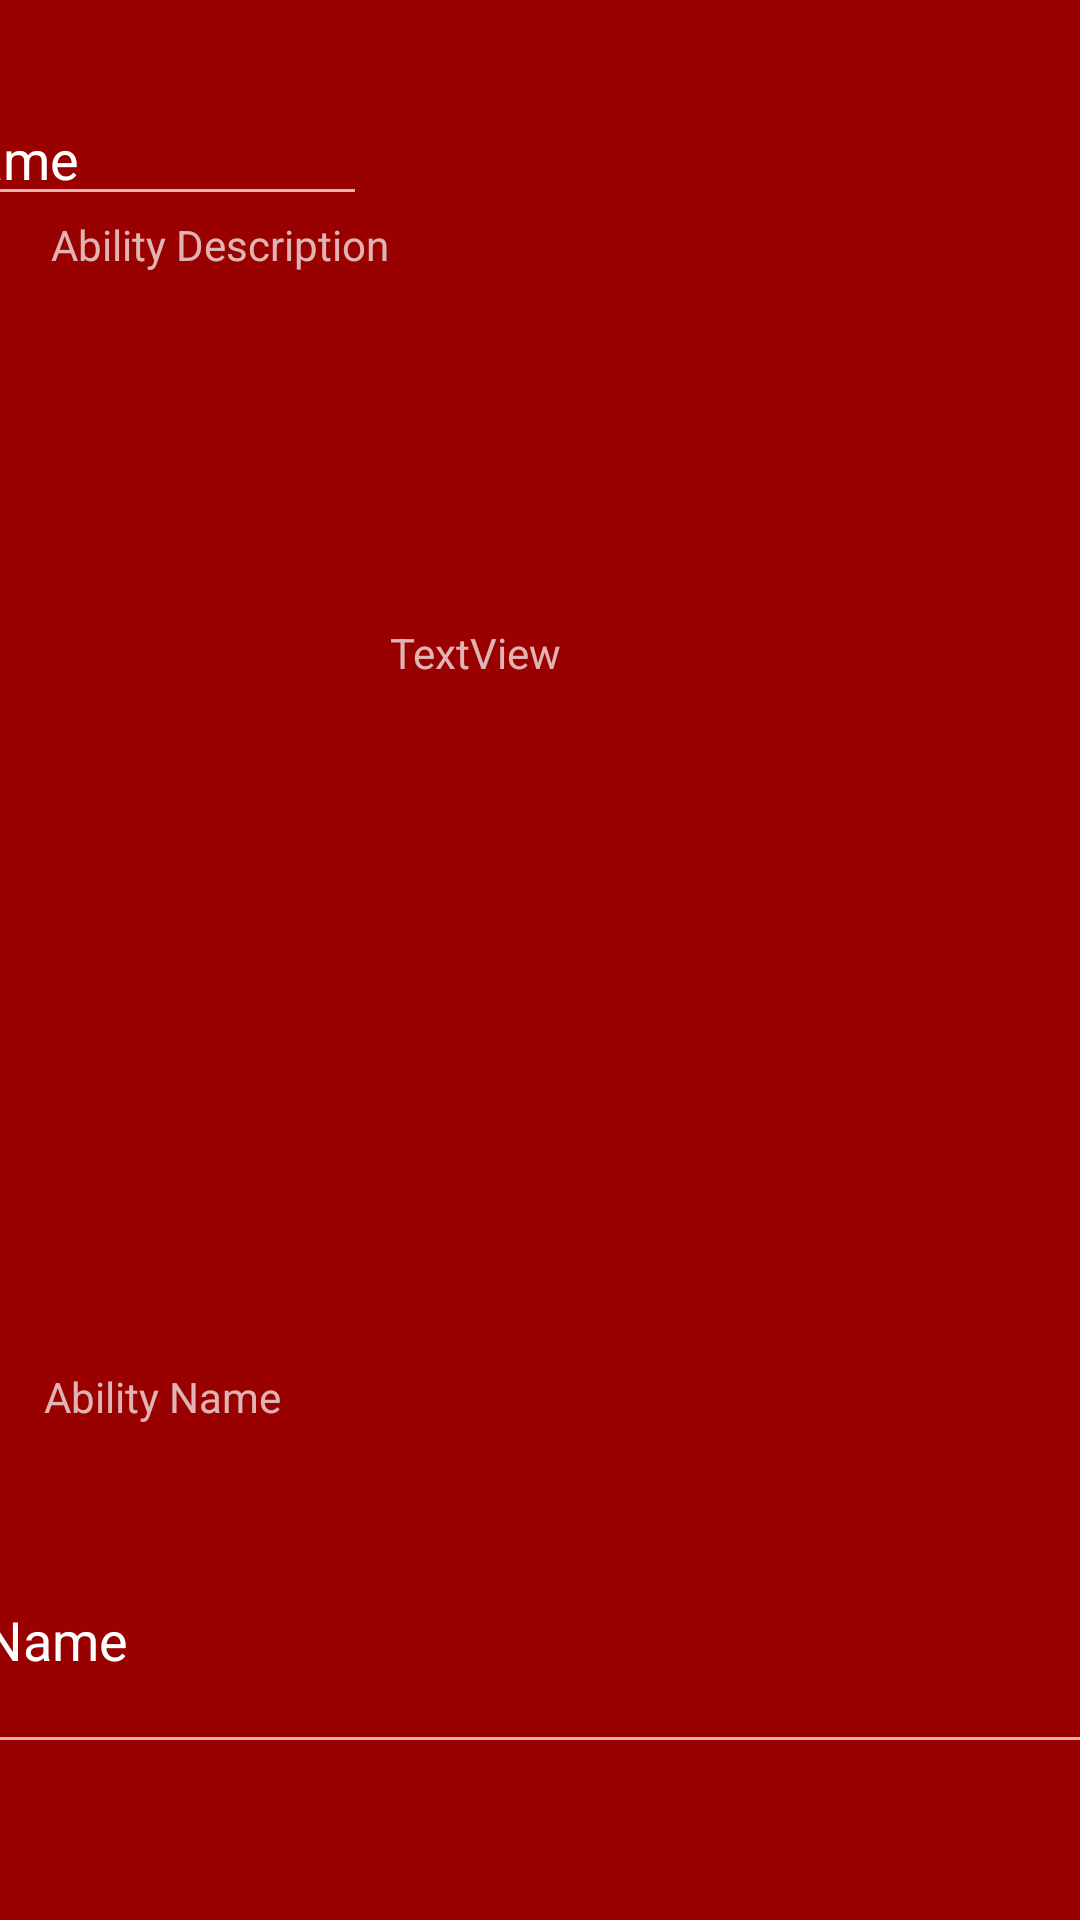

Reconstruct the res/layout file that produces this screen, plus the resources it refers to.
<!-- AndroidManifest.xml: application theme Theme.MaterialComponents.NoActionBar -->
<!-- res/layout/faction_ability.xml -->
<?xml version="1.0" encoding="utf-8"?>
<android.support.constraint.ConstraintLayout xmlns:android="http://schemas.android.com/apk/res/android"
    xmlns:app="http://schemas.android.com/apk/res-auto"
    xmlns:tools="http://schemas.android.com/tools"
    android:id="@+id/linearLayout2"
    android:layout_width="match_parent"
    android:layout_height="200dp"
    android:background="#990000">

    <TextView
        android:id="@+id/abilityNumberTextView"
        android:layout_width="wrap_content"
        android:layout_height="wrap_content"
        android:layout_marginStart="8dp"
        android:layout_marginTop="8dp"
        android:layout_marginBottom="8dp"
        android:text="TextView"
        app:layout_constraintBottom_toTopOf="@+id/abilityDescriptionEditText"
        app:layout_constraintStart_toEndOf="@+id/abilityNameEditText"
        app:layout_constraintTop_toTopOf="parent"
        app:layout_constraintVertical_bias="0.428" />

    <EditText
        android:id="@+id/abilityNameEditText"
        android:layout_width="148dp"
        android:layout_height="34dp"
        android:layout_marginStart="25dp"
        android:layout_marginTop="38dp"
        android:layout_marginEnd="238dp"
        android:layout_marginBottom="128dp"
        android:ems="10"
        android:inputType="textPersonName"
        android:text="Name"
        app:layout_constraintBottom_toBottomOf="parent"
        app:layout_constraintEnd_toEndOf="parent"
        app:layout_constraintHorizontal_bias="1.0"
        app:layout_constraintStart_toStartOf="parent"
        app:layout_constraintTop_toTopOf="parent"
        app:layout_constraintVertical_bias="0.0" />

    <EditText
        android:id="@+id/abilityDescriptionEditText"
        android:layout_width="378dp"
        android:layout_height="86dp"
        android:layout_marginStart="8dp"
        android:layout_marginTop="8dp"
        android:layout_marginEnd="8dp"
        android:layout_marginBottom="8dp"
        android:ems="10"
        android:inputType="textPersonName"
        android:text="Name"
        app:layout_constraintBottom_toBottomOf="parent"
        app:layout_constraintEnd_toEndOf="parent"
        app:layout_constraintHorizontal_bias="0.529"
        app:layout_constraintStart_toStartOf="parent"
        app:layout_constraintTop_toTopOf="parent"
        app:layout_constraintVertical_bias="0.918" />

    <TextView
        android:id="@+id/textView"
        android:layout_width="wrap_content"
        android:layout_height="wrap_content"
        android:layout_marginStart="8dp"
        android:layout_marginTop="16dp"
        android:layout_marginEnd="8dp"
        android:layout_marginBottom="165dp"
        android:text="Ability Name"
        app:layout_constraintBottom_toBottomOf="parent"
        app:layout_constraintEnd_toEndOf="parent"
        app:layout_constraintHorizontal_bias="0.025"
        app:layout_constraintStart_toStartOf="parent"
        app:layout_constraintTop_toTopOf="parent"
        app:layout_constraintVertical_bias="1.0" />

    <TextView
        android:id="@+id/textView2"
        android:layout_width="wrap_content"
        android:layout_height="wrap_content"
        android:layout_marginStart="17dp"
        android:layout_marginTop="72dp"
        android:text="Ability Description"
        app:layout_constraintStart_toStartOf="parent"
        app:layout_constraintTop_toTopOf="parent" />

</android.support.constraint.ConstraintLayout>
<!-- resources referenced by this layout -->
<resources>

</resources>
